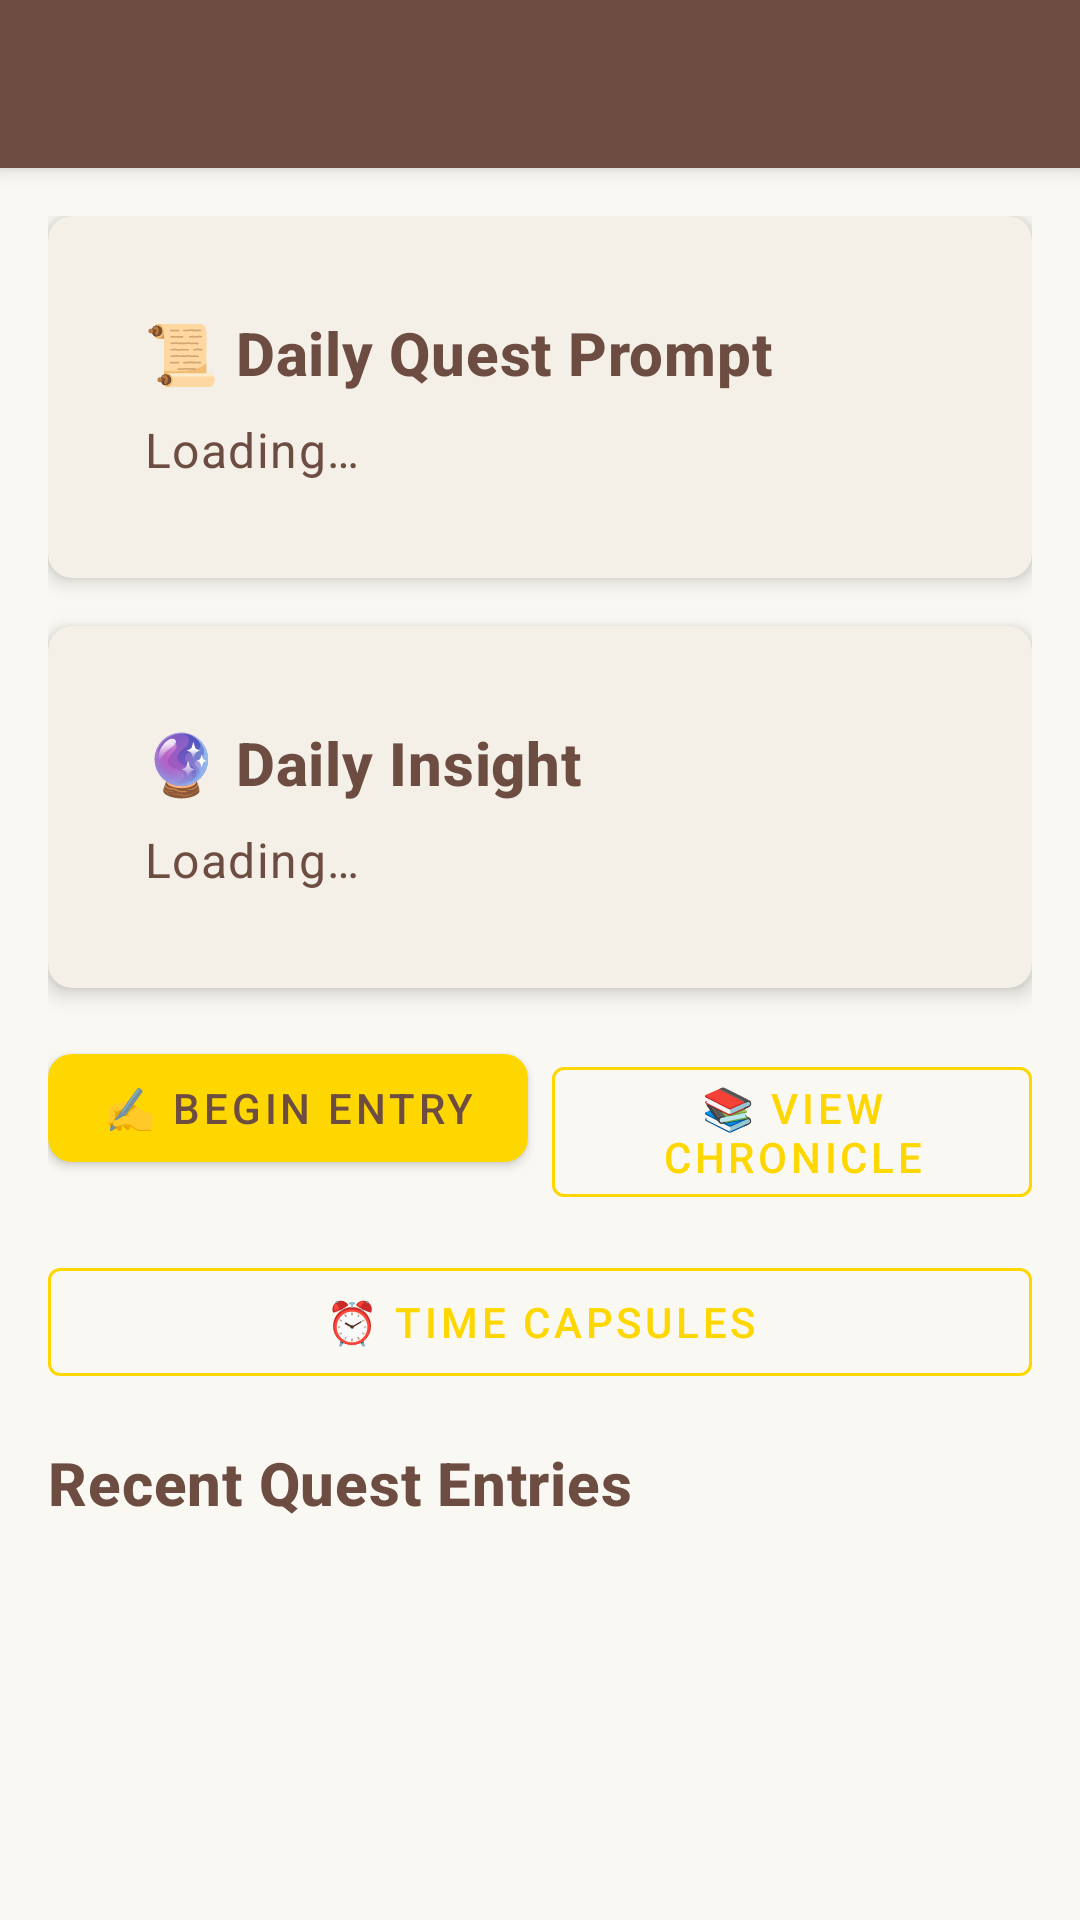

Android layout source for this screen:
<!-- AndroidManifest.xml: activity theme Theme.JournalForge -->
<!-- res/layout/activity_main.xml -->
<?xml version="1.0" encoding="utf-8"?>
<androidx.coordinatorlayout.widget.CoordinatorLayout xmlns:android="http://schemas.android.com/apk/res/android"
    xmlns:app="http://schemas.android.com/apk/res-auto"
    android:layout_width="match_parent"
    android:layout_height="match_parent">

    <com.google.android.material.appbar.AppBarLayout
        android:layout_width="match_parent"
        android:layout_height="wrap_content"
        android:theme="@style/ThemeOverlay.AppCompat.Dark.ActionBar">

        <androidx.appcompat.widget.Toolbar
            android:id="@+id/toolbar"
            android:layout_width="match_parent"
            android:layout_height="?attr/actionBarSize"
            android:background="@color/dark_brown"
            app:popupTheme="@style/ThemeOverlay.AppCompat.Light" />

    </com.google.android.material.appbar.AppBarLayout>

    <androidx.core.widget.NestedScrollView
        android:layout_width="match_parent"
        android:layout_height="match_parent"
        app:layout_behavior="@string/appbar_scrolling_view_behavior">

        <LinearLayout
            android:layout_width="match_parent"
            android:layout_height="wrap_content"
            android:orientation="vertical"
            android:padding="16dp">

            
            <com.google.android.material.card.MaterialCardView
                style="@style/RPGCard"
                android:layout_width="match_parent"
                android:layout_height="wrap_content"
                android:layout_marginBottom="16dp">

                <LinearLayout
                    android:layout_width="match_parent"
                    android:layout_height="wrap_content"
                    android:orientation="vertical"
                    android:padding="16dp">

                    <TextView
                        android:layout_width="match_parent"
                        android:layout_height="wrap_content"
                        android:text="@string/daily_prompt_title"
                        style="@style/RPGTitle" />

                    <TextView
                        android:id="@+id/tv_daily_prompt"
                        android:layout_width="match_parent"
                        android:layout_height="wrap_content"
                        android:layout_marginTop="8dp"
                        android:text="@string/loading"
                        style="@style/RPGBody" />
                </LinearLayout>
            </com.google.android.material.card.MaterialCardView>

            
            <com.google.android.material.card.MaterialCardView
                style="@style/RPGCard"
                android:layout_width="match_parent"
                android:layout_height="wrap_content"
                android:layout_marginBottom="16dp">

                <LinearLayout
                    android:layout_width="match_parent"
                    android:layout_height="wrap_content"
                    android:orientation="vertical"
                    android:padding="16dp">

                    <TextView
                        android:layout_width="match_parent"
                        android:layout_height="wrap_content"
                        android:text="@string/daily_insight_title"
                        style="@style/RPGTitle" />

                    <TextView
                        android:id="@+id/tv_daily_insight"
                        android:layout_width="match_parent"
                        android:layout_height="wrap_content"
                        android:layout_marginTop="8dp"
                        android:text="@string/loading"
                        style="@style/RPGBody" />
                </LinearLayout>
            </com.google.android.material.card.MaterialCardView>

            
            <LinearLayout
                android:layout_width="match_parent"
                android:layout_height="wrap_content"
                android:orientation="horizontal"
                android:layout_marginBottom="16dp">

                <com.google.android.material.button.MaterialButton
                    android:id="@+id/btn_new_entry"
                    style="@style/RPGButton"
                    android:layout_width="0dp"
                    android:layout_height="wrap_content"
                    android:layout_weight="1"
                    android:layout_marginEnd="8dp"
                    android:text="@string/btn_new_entry" />

                <com.google.android.material.button.MaterialButton
                    android:id="@+id/btn_view_history"
                    style="@style/Widget.MaterialComponents.Button.OutlinedButton"
                    android:layout_width="0dp"
                    android:layout_height="wrap_content"
                    android:layout_weight="1"
                    android:text="@string/btn_view_history"
                    app:strokeColor="@color/gold" />
            </LinearLayout>

            <com.google.android.material.button.MaterialButton
                android:id="@+id/btn_time_capsules"
                style="@style/Widget.MaterialComponents.Button.OutlinedButton"
                android:layout_width="match_parent"
                android:layout_height="wrap_content"
                android:layout_marginBottom="16dp"
                android:text="@string/btn_time_capsules"
                app:strokeColor="@color/gold" />

            
            <TextView
                android:layout_width="match_parent"
                android:layout_height="wrap_content"
                android:text="@string/recent_entries_title"
                android:layout_marginBottom="8dp"
                style="@style/RPGTitle" />

            <TextView
                android:id="@+id/tv_no_entries"
                android:layout_width="match_parent"
                android:layout_height="wrap_content"
                android:text="@string/no_entries"
                android:textAlignment="center"
                android:padding="32dp"
                android:visibility="gone"
                style="@style/RPGBody" />

            <androidx.recyclerview.widget.RecyclerView
                android:id="@+id/rv_recent_entries"
                android:layout_width="match_parent"
                android:layout_height="wrap_content" />

        </LinearLayout>
    </androidx.core.widget.NestedScrollView>

</androidx.coordinatorlayout.widget.CoordinatorLayout>
<!-- resources referenced by this layout -->
<resources>
  <color name="dark_brown">#6D4C41</color>
  <color name="gold">#FFD700</color>
  <string name="btn_new_entry">✍️ Begin Entry</string>
  <string name="btn_time_capsules">⏰ Time Capsules</string>
  <string name="btn_view_history">📚 View Chronicle</string>
  <string name="daily_insight_title">🔮 Daily Insight</string>
  <string name="daily_prompt_title">📜 Daily Quest Prompt</string>
  <string name="loading">Loading…</string>
  <string name="no_entries">No entries yet. Start your adventure!</string>
  <string name="recent_entries_title">Recent Quest Entries</string>
  <style name="RPGBody" parent="TextAppearance.MaterialComponents.Body1">
          <item name="android:textColor">@color/dark_brown</item>
      </style>
  <style name="RPGButton" parent="Widget.MaterialComponents.Button">
          <item name="backgroundTint">@color/gold</item>
          <item name="android:textColor">@color/dark_brown</item>
          <item name="cornerRadius">8dp</item>
      </style>
  <style name="RPGCard" parent="Widget.MaterialComponents.CardView">
          <item name="cardBackgroundColor">@color/parchment</item>
          <item name="cardElevation">4dp</item>
          <item name="cardCornerRadius">8dp</item>
          <item name="contentPadding">16dp</item>
      </style>
  <style name="RPGTitle" parent="TextAppearance.MaterialComponents.Headline6">
          <item name="android:textColor">@color/dark_brown</item>
          <item name="android:textStyle">bold</item>
      </style>
  <style name="Theme.JournalForge" parent="Theme.MaterialComponents.DayNight.DarkActionBar">
          
          <item name="colorPrimary">@color/gold</item>
          <item name="colorPrimaryVariant">@color/dark_brown</item>
          <item name="colorOnPrimary">@color/dark_brown</item>
          
          <item name="colorSecondary">@color/stone_gray</item>
          <item name="colorSecondaryVariant">@color/dark_gray</item>
          <item name="colorOnSecondary">@color/white</item>
          
          <item name="android:statusBarColor">@color/dark_brown</item>
          
          <item name="android:windowBackground">@color/light_parchment</item>
          <item name="colorSurface">@color/parchment</item>
          <item name="colorOnSurface">@color/dark_brown</item>
      </style>
  <color name="parchment">#F4F0E8</color>
  <color name="stone_gray">#9E9E9E</color>
  <color name="dark_gray">#424242</color>
  <color name="white">#FFFFFFFF</color>
  <color name="light_parchment">#FAF8F2</color>
</resources>
